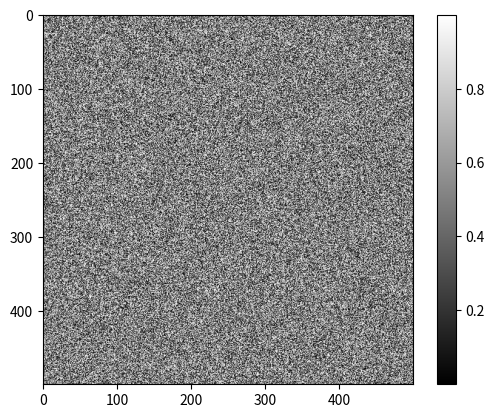

Reproduce this figure in Python. (Note: this script raises an exception after producing the figure.)
%matplotlib inline

import numpy as np
from matplotlib import pyplot as plt

random_image = np.random.random([500, 500])

plt.imshow(random_image, cmap='gray')
plt.colorbar();

from skimage import data

coins = data.coins()

print('Type:', type(coins))
print('dtype:', coins.dtype)
print('shape:', coins.shape)

plt.imshow(coins, cmap='gray');

cat = data.chelsea()
print("Shape:", cat.shape)
print("Values min/max:", cat.min(), cat.max())

plt.imshow(cat);

cat[10:110, 10:110, :] = [255, 0, 0]  # [red, green, blue]
plt.imshow(cat);

from skimage import data

img0 = data.chelsea()
img1 = data.rocket()

import matplotlib.pyplot as plt

f, (ax0, ax1) = plt.subplots(1, 2, figsize=(20, 10))

ax0.imshow(img0)
ax0.set_title('Cat', fontsize=18)
ax0.axis('off')

ax1.imshow(img1)
ax1.set_title('Rocket', fontsize=18)
ax1.set_xlabel(r'Launching position $\alpha=320$')

ax1.vlines([202, 300], 0, img1.shape[0], colors='magenta', linewidth=3, label='Side tower position')
ax1.plot([168, 190, 200], [400, 200, 300], color='white', linestyle='--', label='Side angle')

ax1.legend();

linear0 = np.linspace(0, 1, 2500).reshape((50, 50))
linear1 = np.linspace(0, 255, 2500).reshape((50, 50)).astype(np.uint8)

print("Linear0:", linear0.dtype, linear0.min(), linear0.max())
print("Linear1:", linear1.dtype, linear1.min(), linear1.max())

fig, (ax0, ax1) = plt.subplots(1, 2, figsize=(15, 15))
ax0.imshow(linear0, cmap='gray')
ax1.imshow(linear1, cmap='gray');

from skimage import img_as_float, img_as_ubyte

image = data.chelsea()

image_ubyte = img_as_ubyte(image)
image_float = img_as_float(image)

print("type, min, max:", image_ubyte.dtype, image_ubyte.min(), image_ubyte.max())
print("type, min, max:", image_float.dtype, image_float.min(), image_float.max())
print()
print("231/255 =", 231/255.)

from skimage import io

image = io.imread('../images/balloon.jpg')

print(type(image))
print(image.dtype)
print(image.shape)
print(image.min(), image.max())

plt.imshow(image);

ic = io.ImageCollection('../images/*.png:../images/*.jpg')

print('Type:', type(ic))

ic.files

import os

f, axes = plt.subplots(nrows=3, ncols=len(ic) // 3 + 1, figsize=(20, 5))

# subplots returns the figure and an array of axes
# we use `axes.ravel()` to turn these into a list
axes = axes.ravel()

for ax in axes:
    ax.axis('off')

for i, image in enumerate(ic):
    axes[i].imshow(image, cmap='gray')
    axes[i].set_title(os.path.basename(ic.files[i]))
    
plt.tight_layout()

animals = ['cat', 'dog', 'leopard']

for i, animal in enumerate(animals):
    print('The animal in position {} is {}'.format(i, animal))

def draw_H(image, coords, color=(0, 255, 0)):
    out = image.copy()
    
    ...
    
    return out 

cat = data.chelsea()
cat_H = draw_H(cat, (50, -50))
plt.imshow(cat_H);

# --- read in the image ---

image = plt.imread('../images/Bells-Beach.jpg')

# --- assign each color channel to a different variable ---

r = ...
g = ...
b = ...

# --- display the image and r, g, b channels ---

f, axes = plt.subplots(1, 4, figsize=(16, 5))

for ax in axes:
    ax.axis('off')

(ax_r, ax_g, ax_b, ax_color) = axes
    
ax_r.imshow(r, cmap='gray')
ax_r.set_title('red channel')

ax_g.imshow(g, cmap='gray')
ax_g.set_title('green channel')

ax_b.imshow(b, cmap='gray')
ax_b.set_title('blue channel')

# --- Here, we stack the R, G, and B layers again
#     to form a color image ---
ax_color.imshow(np.stack([r, g, b], axis=2))
ax_color.set_title('all channels');

from skimage import draw

red = np.zeros((300, 300))
green = np.zeros((300, 300))
blue = np.zeros((300, 300))

r, c = draw.circle(100, 100, 100)
red[r, c] = 1

r, c = draw.circle(100, 200, 100)
green[r, c] = 1

r, c = draw.circle(200, 150, 100)
blue[r, c] = 1

f, axes = plt.subplots(1, 3)
for (ax, channel) in zip(axes, [red, green, blue]):
    ax.imshow(channel, cmap='gray')
    ax.axis('off')

from skimage import color, img_as_float

image = img_as_float(io.imread('../images/balloon.jpg'))

gray = color.rgb2gray(image)
my_gray = ...

# --- display the results ---

f, (ax0, ax1) = plt.subplots(1, 2, figsize=(10, 6))

ax0.imshow(gray, cmap='gray')
ax0.set_title('skimage.color.rgb2gray')

ax1.imshow(my_gray, cmap='gray')
ax1.set_title('my rgb2gray')